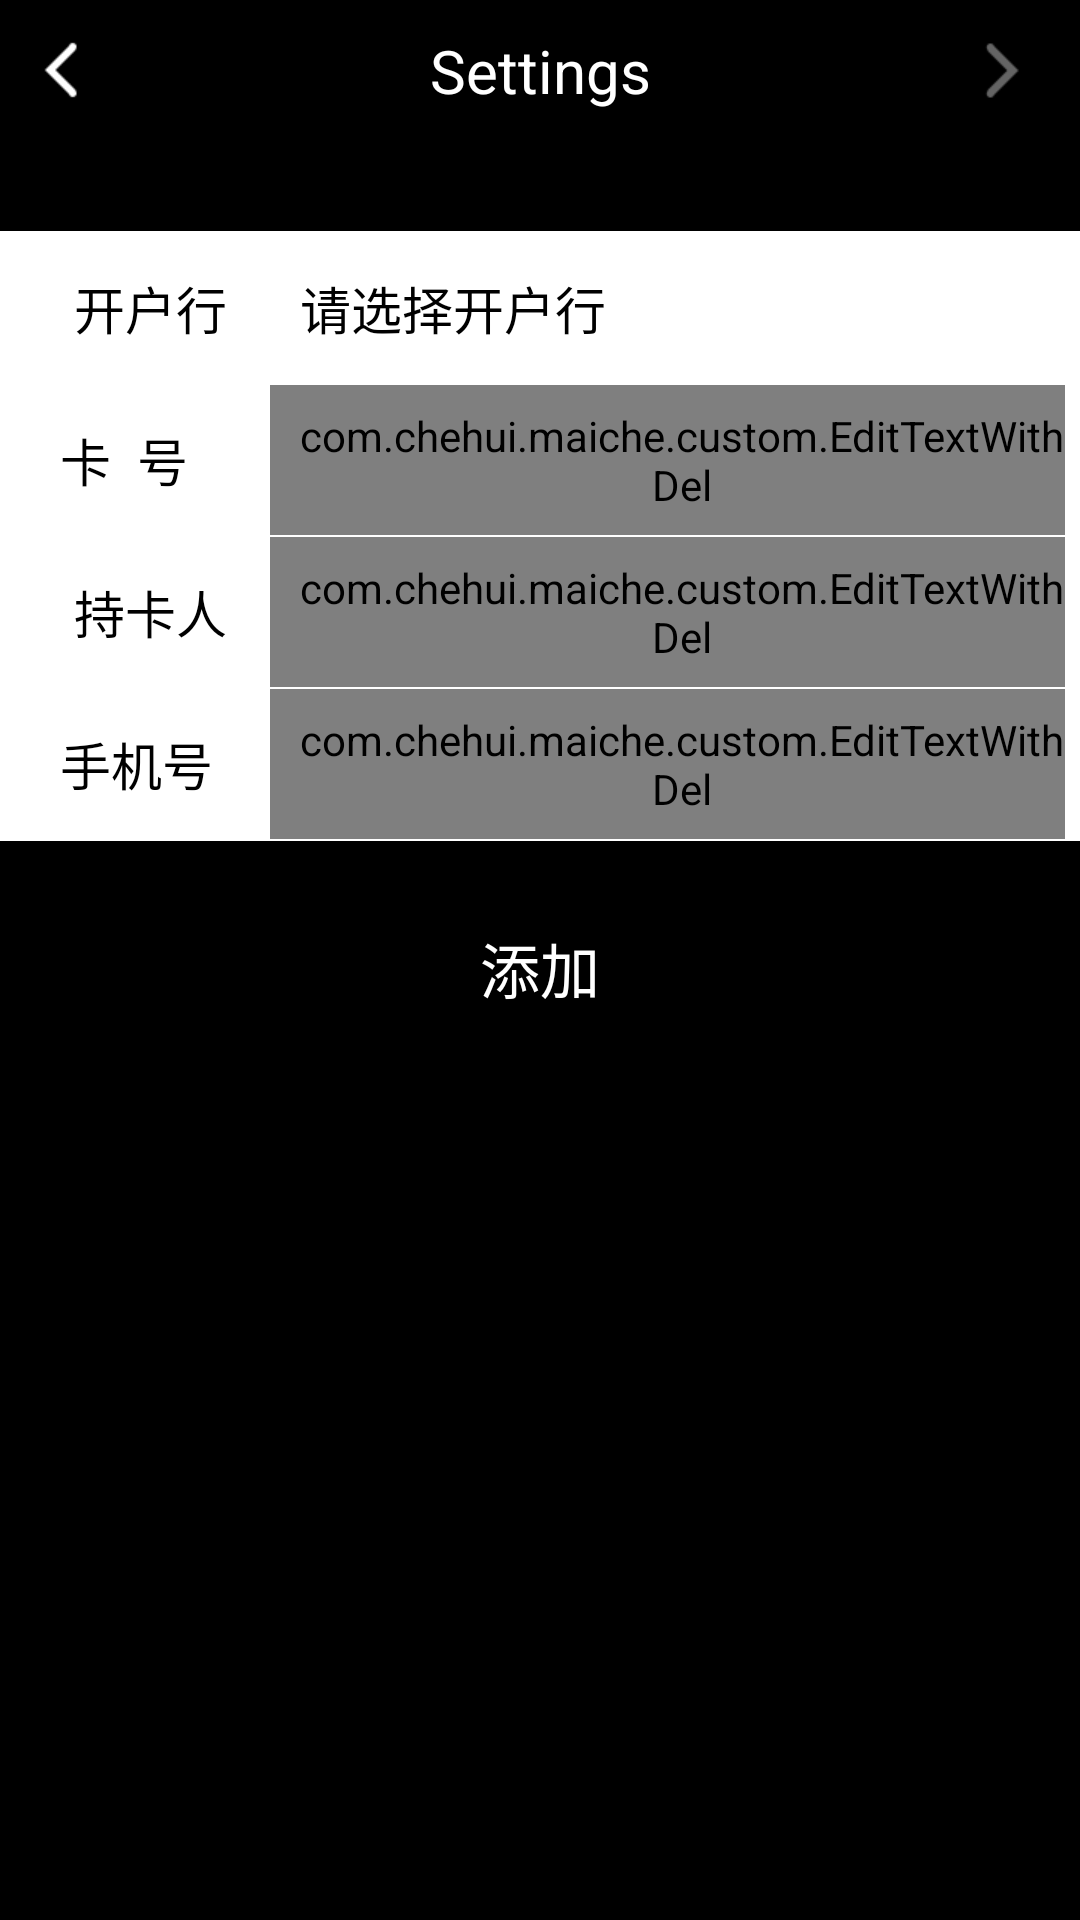

Reconstruct the res/layout file that produces this screen, plus the resources it refers to.
<!-- AndroidManifest.xml: application theme android:Theme.Black.NoTitleBar -->
<!-- res/layout/activity_rabate_bankcark_add.xml -->
<?xml version="1.0" encoding="utf-8"?>
<LinearLayout xmlns:android="http://schemas.android.com/apk/res/android"
    android:id="@+id/rl_login"
    android:layout_width="match_parent"
    android:layout_height="match_parent"
    android:background="@color/little_gray"
    android:orientation="vertical" >

    <include layout="@layout/top_title" />

    <LinearLayout
        android:layout_width="fill_parent"
        android:layout_height="wrap_content"
        android:layout_marginTop="30dp"
        android:background="@color/white"
        android:orientation="vertical" >

        <View
            android:layout_width="wrap_content"
            android:layout_height="0.5dp"
            android:background="@color/little_gray" />

        <LinearLayout
            android:id="@+id/rabate_bankname_layout"
            android:layout_width="fill_parent"
            android:layout_height="50dp"
            android:layout_marginLeft="5dp"
            android:layout_marginRight="5dp"
            android:gravity="center_vertical"
            android:orientation="horizontal" >

            <TextView
                android:layout_width="60dp"
                android:layout_height="wrap_content"
                android:layout_marginLeft="15dp"
                android:gravity="center"
                android:text="@string/set_account_card_bank"
                android:textColor="@color/black"
                android:textSize="17sp" />

            <TextView
                android:id="@+id/rabate_add_edt_bankname"
                android:layout_width="fill_parent"
                android:layout_height="fill_parent"
                android:layout_marginLeft="10dp"
                android:background="@null"
                android:clickable="true"
                android:gravity="left|center_vertical"
                android:hint="@string/hint_account_card_bank"
                android:paddingLeft="10dp"
                android:textColor="@color/black"
                android:textColorHint="@color/black"
                android:textSize="17sp" />
        </LinearLayout>

        <View
            android:layout_width="wrap_content"
            android:layout_height="0.5dp"
            android:layout_marginLeft="10dp"
            android:background="@color/little_gray" />

        <LinearLayout
            android:layout_width="fill_parent"
            android:layout_height="50dp"
            android:layout_marginLeft="5dp"
            android:layout_marginRight="5dp"
            android:gravity="center_vertical"
            android:orientation="horizontal" >

            <TextView
                android:layout_width="60dp"
                android:layout_height="wrap_content"
                android:layout_marginLeft="15dp"
                android:gravity="left"
                android:text="@string/set_account_card_number"
                android:textColor="@color/black"
                android:textSize="17sp" />

            <com.chehui.maiche.custom.EditTextWithDel
                android:id="@+id/rabate_add_edt_cardnum"
                android:layout_width="fill_parent"
                android:layout_height="fill_parent"
                android:layout_marginLeft="10dp"
                android:background="@null"
                android:gravity="left|center_vertical"
                android:hint="@string/hint_account_card_number"
                android:inputType="number"
                android:paddingLeft="10dp"
                android:maxLength="23"
                android:textColor="@color/black"
                android:textColorHint="@color/little_gray"
                android:textSize="17sp" />
        </LinearLayout>

        <View
            android:layout_width="wrap_content"
            android:layout_height="0.5dp"
            android:layout_marginLeft="10dp"
            android:background="@color/little_gray" />

        <LinearLayout
            android:layout_width="fill_parent"
            android:layout_height="50dp"
            android:layout_marginLeft="5dp"
            android:layout_marginRight="5dp"
            android:gravity="center_vertical"
            android:orientation="horizontal" >

            <TextView
                android:layout_width="60dp"
                android:layout_height="wrap_content"
                android:layout_marginLeft="15dp"
                android:gravity="center"
                android:text="@string/set_account_card_holder"
                android:textColor="@color/black"
                android:textSize="17sp" />

            <com.chehui.maiche.custom.EditTextWithDel
                android:id="@+id/rabate_add_edt_holder"
                android:layout_width="fill_parent"
                android:layout_height="fill_parent"
                android:layout_marginLeft="10dp"
                android:background="@null"
                android:gravity="left|center_vertical"
                android:hint="@string/hint_account_card_holder"
                android:inputType="text"
                android:paddingLeft="10dp"
                android:textColor="@color/black"
                android:textColorHint="@color/little_gray"
                android:textSize="17sp" />
        </LinearLayout>

        <View
            android:layout_width="wrap_content"
            android:layout_height="0.5dp"
            android:layout_marginLeft="10dp"
            android:background="@color/little_gray" />

        <LinearLayout
            android:layout_width="fill_parent"
            android:layout_height="50dp"
            android:layout_marginLeft="5dp"
            android:layout_marginRight="5dp"
            android:gravity="center_vertical"
            android:orientation="horizontal" >

            <TextView
                android:layout_width="60dp"
                android:layout_height="wrap_content"
                android:layout_marginLeft="15dp"
                android:gravity="left"
                android:text="@string/set_account_memory_card_phone"
                android:textColor="@color/black"
                android:textSize="17sp" />

            <com.chehui.maiche.custom.EditTextWithDel
                android:id="@+id/rabate_add_edt_telnumber"
                android:layout_width="fill_parent"
                android:layout_height="fill_parent"
                android:layout_marginLeft="10dp"
                android:background="@null"
                android:gravity="left|center_vertical"
                android:hint="@string/hint_account_memory_card_phone"
                android:inputType="number"
                android:paddingLeft="10dp"
                android:textColor="@color/black"
                android:textColorHint="@color/little_gray"
                android:textSize="17sp" />
        </LinearLayout>

        <View
            android:layout_width="wrap_content"
            android:layout_height="0.5dp"
            android:background="@color/little_gray" />
    </LinearLayout>

    <Button
        android:id="@+id/rabate_add_btn_complete"
        android:layout_width="fill_parent"
        android:layout_height="45dp"
        android:layout_marginLeft="5dp"
        android:layout_marginRight="5dp"
        android:layout_marginTop="20dp"
        android:background="@drawable/corners_login_btn_bg"
        android:text="添加"
        android:textColor="@color/white"
        android:textSize="20sp" />

</LinearLayout>
<!-- res/layout/top_title.xml (included above) -->
<?xml version="1.0" encoding="utf-8"?>
<RelativeLayout xmlns:android="http://schemas.android.com/apk/res/android"
    xmlns:tools="http://schemas.android.com/tools"
    android:id="@+id/rl_top"
    android:layout_width="match_parent"
    android:layout_height="wrap_content"
    android:background="@color/top_title" >

    <TextView
        android:id="@+id/tvLeft"
        android:layout_width="wrap_content"
        android:layout_height="wrap_content"
        android:layout_alignParentLeft="true"
        android:layout_centerVertical="true"
        android:background="@drawable/arrow_left"
        android:gravity="center"
        android:textColor="@android:color/white"
        android:textSize="15sp" />

    <TextView
        android:id="@+id/tvTop"
        android:layout_width="fill_parent"
        android:layout_height="wrap_content"
        android:layout_toLeftOf="@+id/tvRight"
        android:layout_toRightOf="@+id/tvLeft"
        android:background="@color/top_title"
        android:gravity="center"
        android:padding="10dp"
        android:text="@string/action_settings"
        android:textColor="@color/white"
        android:textSize="20sp" />

    <TextView
        android:id="@+id/tvRight"
        android:layout_width="wrap_content"
        android:layout_height="wrap_content"
        android:layout_alignParentRight="true"
        android:layout_centerVertical="true"
        android:layout_marginRight="10dp"
        android:background="@drawable/arrow_right"
        android:gravity="center"
        android:textColor="@android:color/white"
        android:textSize="15sp" />

</RelativeLayout>
<!-- resources referenced by this layout -->
<resources>
  <!-- drawable arrow_left: png bitmap (drawable-xhdpi, 3158 bytes) -->
  <!-- drawable arrow_right: png bitmap (drawable-xhdpi, 3163 bytes) -->
  <string name="action_settings">Settings</string>
  <string name="hint_account_card_bank">请选择开户行</string>
  <string name="hint_account_card_holder">请输入持卡人姓名</string>
  <string name="hint_account_card_number">请输入卡号</string>
  <string name="hint_account_memory_card_phone">请输入验证手机号</string>
  <string name="set_account_card_bank">开户行</string>
  <string name="set_account_card_holder">持卡人</string>
  <string name="set_account_card_number">卡\u0020\u0020号</string>
  <string name="set_account_memory_card_phone">手机号</string>
  <!-- not gathered from this repository: default colours our renderer supplied (Android Studio template values) -->
  <color name="black">#FF000000</color>
  <color name="white">#FFFFFFFF</color>
</resources>
